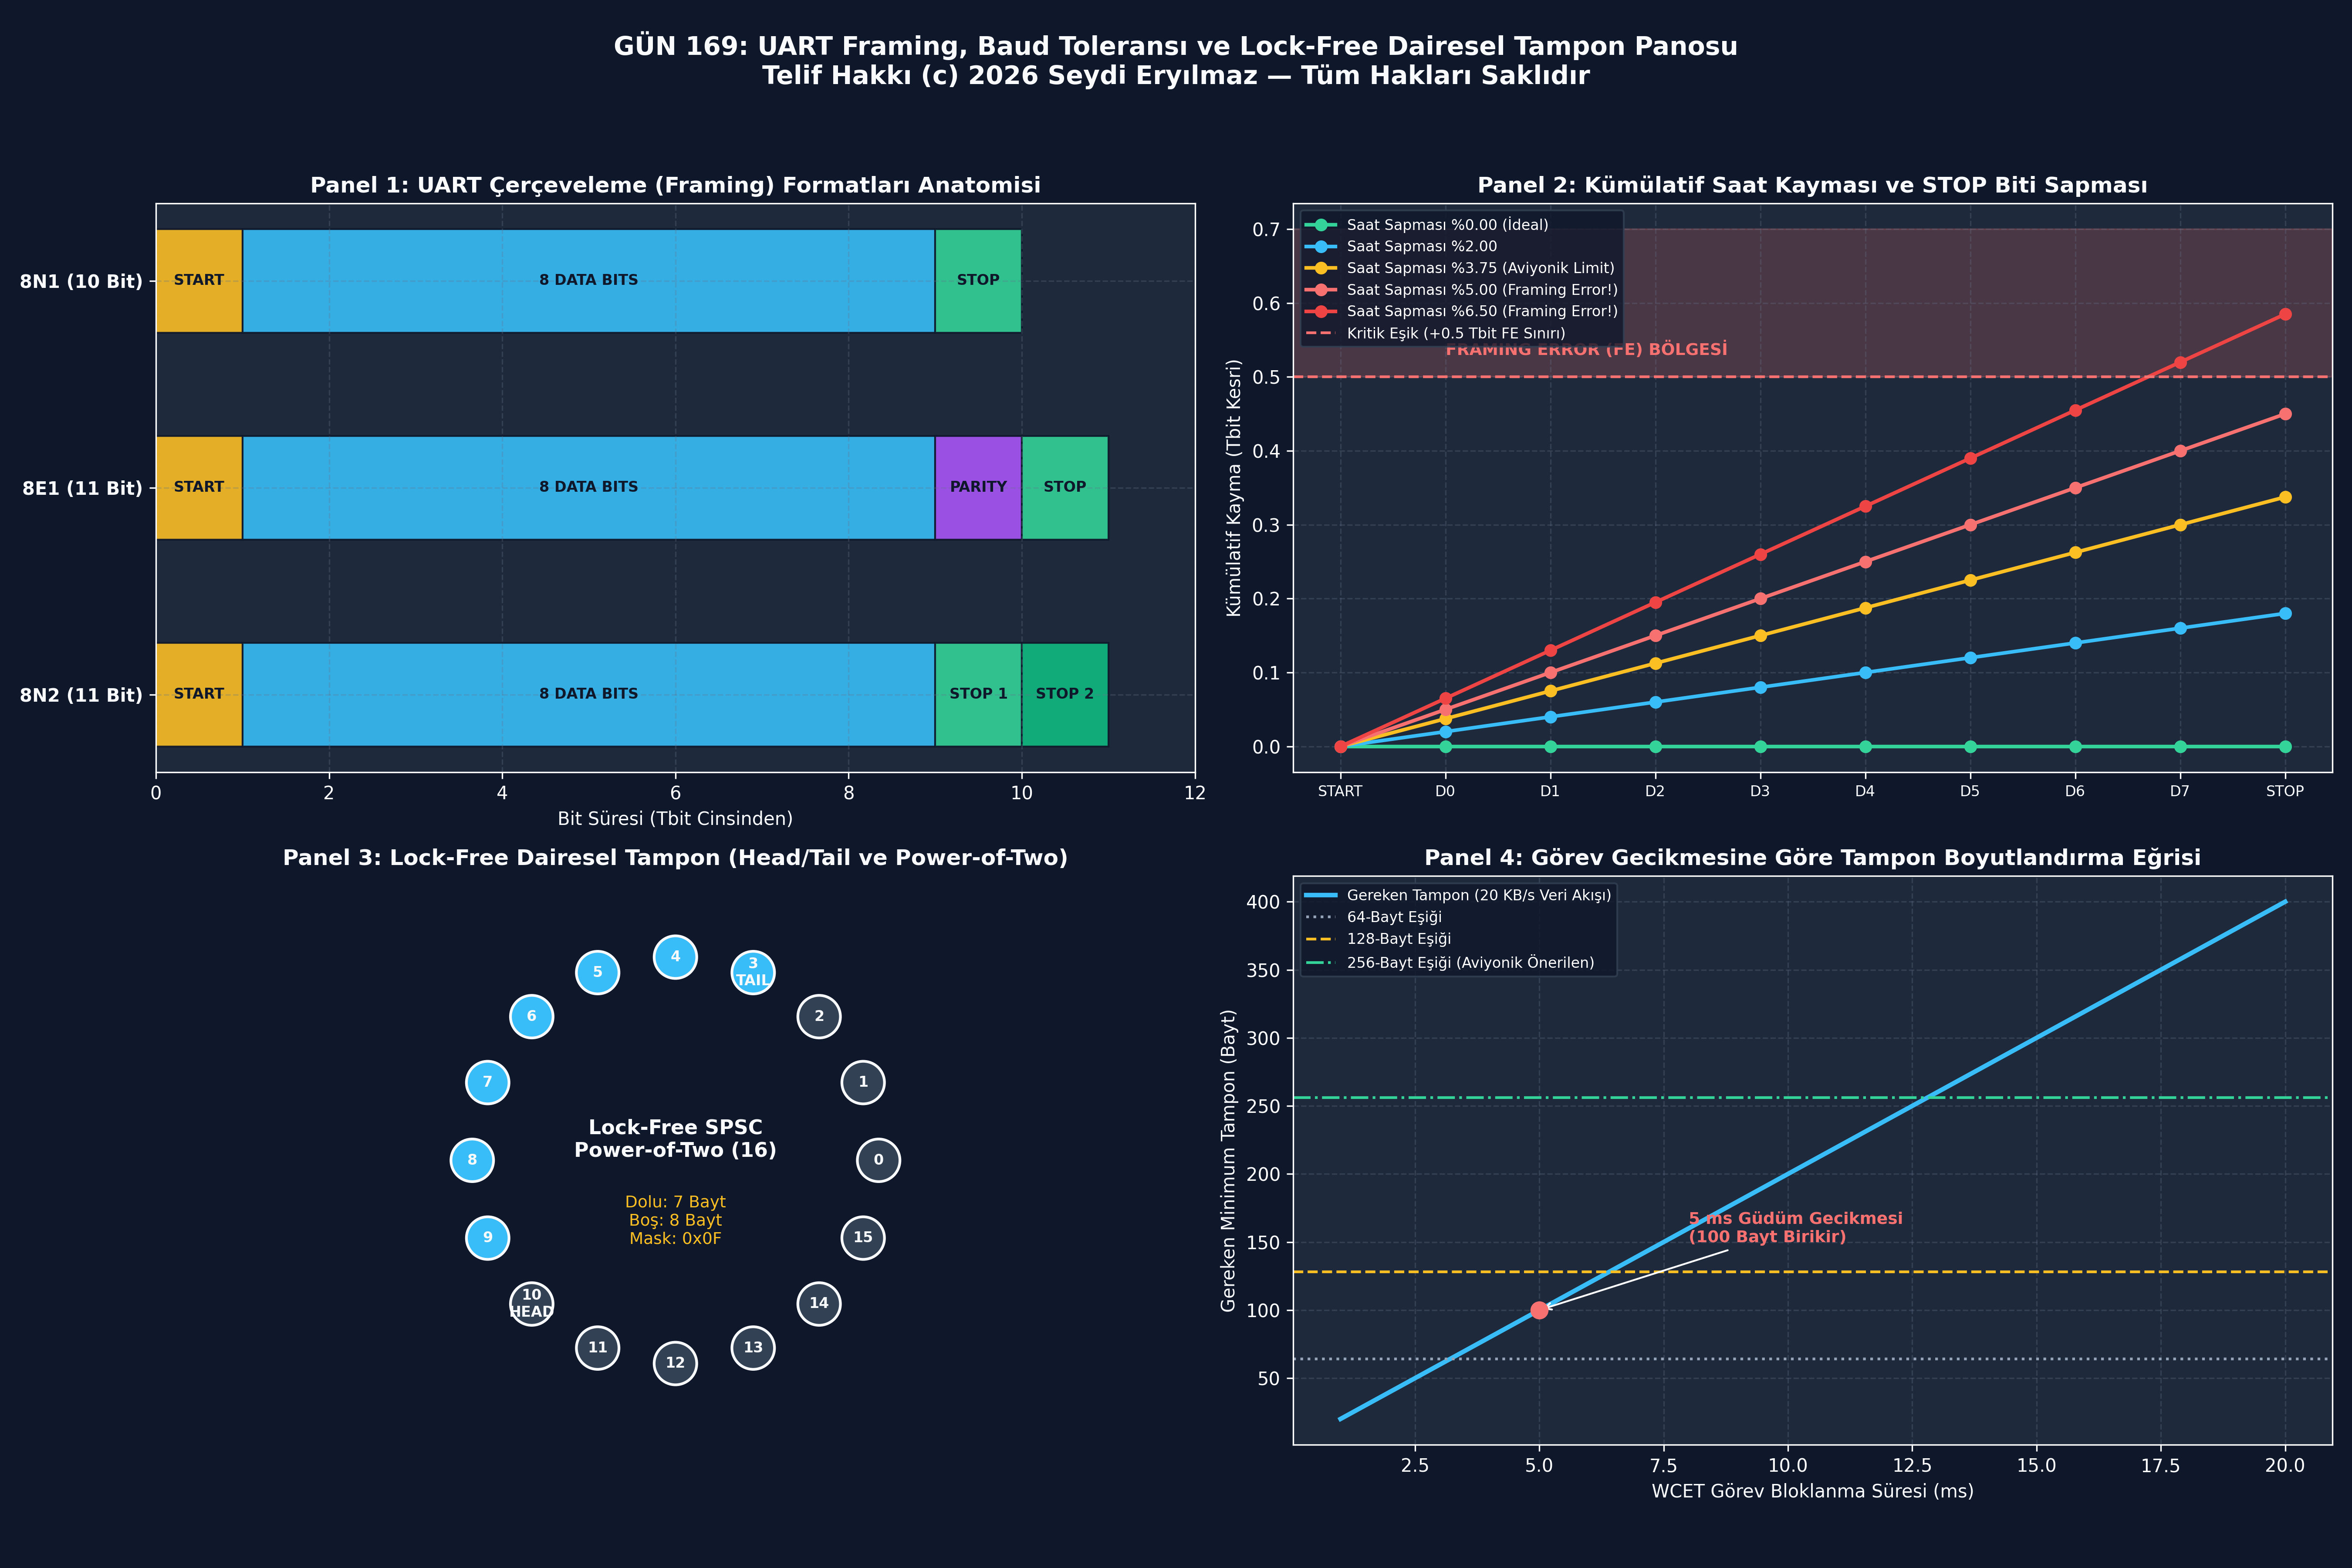

This figure's Python source:


# ==============================================================================# -*- coding: utf-8 -*-
"""
GÜN 169: Kod Bloğu 1 — UART Çerçeveleme (Framing) Kodlayıcı ve Parity Hesaplayıcı
8N1, 8E1, 8O1, 8N2 Formatlarında Bit Dizilimi ve Eşlik Doğrulama
"""

from typing import List, Dict, Tuple

class UARTFrameEncoder:
    """UART Çerçeve Oluşturucu ve Parity Motoru"""
    
    @staticmethod
    def calculate_parity(data_byte: int, parity_type: str) -> int:
        """Even veya Odd parity bitini hesaplar"""
        # 1'lerin sayısını hesapla (popcount)
        ones_count = bin(data_byte).count('1')
        if parity_type.upper() == 'E': # Even (Çift)
            return 1 if (ones_count % 2 != 0) else 0
        elif parity_type.upper() == 'O': # Odd (Tek)
            return 0 if (ones_count % 2 != 0) else 1
        return 0 # No parity

    @classmethod
    def encode_byte(cls, data_byte: int, data_bits: int = 8, parity: str = 'N', stop_bits: int = 1) -> List[int]:
        """
        Bir baytı UART bit akışına dönüştürür.
        Format: START(0) + DATA (LSB First) + [PARITY] + STOP(1...1)
        """
        frame = [0] # 1. Start Biti (Daima 0)

        # 2. Veri Bitleri (LSB first)
        for i in range(data_bits):
            frame.append((data_byte >> i) & 1)

        # 3. Eşlik Biti (Varsa)
        if parity.upper() in ['E', 'O']:
            p_bit = cls.calculate_parity(data_byte, parity)
            frame.append(p_bit)

        # 4. Durdurma Bitleri (1 veya 2 adet lojik 1)
        for _ in range(stop_bits):
            frame.append(1)

        return frame

    @classmethod
    def decode_frame(cls, frame: List[int], data_bits: int = 8, parity: str = 'N', stop_bits: int = 1) -> Dict[str, any]:
        """Gelen bit çerçevesini çözer, Parity ve Framing Error denetimi yapar"""
        expected_len = 1 + data_bits + (1 if parity.upper() in ['E', 'O'] else 0) + stop_bits
        if len(frame) != expected_len:
            return {"valid": False, "error": "FRAME_LENGTH_MISMATCH", "data": None}

        # 1. Start Bit Kontrolü
        if frame[0] != 0:
            return {"valid": False, "error": "START_BIT_ERROR", "data": None}

        # 2. Veri Bitlerini Topla (LSB first)
        data_byte = 0
        for i in range(data_bits):
            data_byte |= (frame[1 + i] << i)

        # 3. Parity Kontrolü
        cursor = 1 + data_bits
        if parity.upper() in ['E', 'O']:
            rx_parity = frame[cursor]
            calc_p = cls.calculate_parity(data_byte, parity)
            if rx_parity != calc_p:
                return {"valid": False, "error": "PARITY_ERROR", "data": data_byte}
            cursor += 1

        # 4. Stop Bit Kontrolü (Framing Error Check)
        for s in range(stop_bits):
            if frame[cursor + s] != 1:
                return {"valid": False, "error": "FRAMING_ERROR", "data": data_byte}

        return {"valid": True, "error": None, "data": data_byte, "char": chr(data_byte) if 32 <= data_byte <= 126 else None}

# Test ve Doğrulama: 'M' Harfi (ASCII 77 = 0x4D = 0b01001101)
# 1'lerin sayısı = 4 (Çift)
test_val = 0x4D # 'M'

# 8N1 Çerçevesi
frame_8n1 = UARTFrameEncoder.encode_byte(test_val, 8, 'N', 1)
# 8E1 Çerçevesi: 4 adet 1 var -> Even parity için P=0 olmalı
frame_8e1 = UARTFrameEncoder.encode_byte(test_val, 8, 'E', 1)
# 8O1 Çerçevesi: 4 adet 1 var -> Odd parity için P=1 olmalı
frame_8o1 = UARTFrameEncoder.encode_byte(test_val, 8, 'O', 1)
# 8N2 Çerçevesi: 2 Stop biti
frame_8n2 = UARTFrameEncoder.encode_byte(test_val, 8, 'N', 2)

dec_8n1 = UARTFrameEncoder.decode_frame(frame_8n1, 8, 'N', 1)
dec_8e1 = UARTFrameEncoder.decode_frame(frame_8e1, 8, 'E', 1)

print("[*] UART Çerçeveleme (Framing) Doğrulama Testi:")
print(f"  [+] 'M' (0x4D) 8N1 Frame ({len(frame_8n1)} bit): {frame_8n1}")
print(f"  [+] 'M' (0x4D) 8E1 Frame ({len(frame_8e1)} bit): {frame_8e1}")
print(f"  [+] 'M' (0x4D) 8O1 Frame ({len(frame_8o1)} bit): {frame_8o1}")
print(f"  [+] 'M' (0x4D) 8N2 Frame ({len(frame_8n2)} bit): {frame_8n2}")
print(f"  [+] 8N1 Çözümleme : {dec_8n1['char']} (Hata: {dec_8n1['error']})")
print(f"  [+] 8E1 Çözümleme : {dec_8e1['char']} (Hata: {dec_8e1['error']})")

# Kasıtlı Parity Bozulması Testi
corrupted_8e1 = list(frame_8e1)
corrupted_8e1[9] ^= 1 # Parity bitini ters çevir
dec_corrupt = UARTFrameEncoder.decode_frame(corrupted_8e1, 8, 'E', 1)
print(f"  [!] Bozuk Parity Testi: {dec_corrupt['error']}")

assert dec_8n1["valid"] is True and dec_8n1["data"] == 0x4D, "8N1 çözülemedi!"
assert dec_8e1["valid"] is True and dec_8e1["data"] == 0x4D, "8E1 çözülemedi!"
assert dec_corrupt["error"] == "PARITY_ERROR", "Parity hatası yakalanamadı!"
assert frame_8o1[9] == 1, "Odd parity biti 1 olmalıydı!"
print("\n[HÜCRE 6] UART framing ve parity doğrulama motoru başarıyla onaylandı.")

# -*- coding: utf-8 -*-
"""
GÜN 169: Kod Bloğu 2 — Baud Hızı Saat Kayması (Clock Drift) ve Framing Error (FE) Simülatörü
Frekans Sapmasının Kümülatif Zamanlama Hatası ve STOP Biti Üzerindeki Yıkıcı Etkisi
"""

import numpy as np
from typing import Dict, List, Tuple

class ClockDriftSimulator:
    """Verici ve Alıcı Arasındaki Saat Frekansı Sapmasını Simüle Eden Motor"""
    def __init__(self, nominal_baud: int = 115200):
        self.nominal_baud = nominal_baud
        self.t_bit_ideal = 1.0 / nominal_baud

    def simulate_transmission(self, drift_percent: float, bits: List[int]) -> Dict[str, any]:
        """
        drift_percent: +3.0 -> Alıcı %3 daha hızlı, -3.0 -> Alıcı %3 daha yavaş
        bits: [START(0), D0..D7, STOP(1)] (10 bit)
        """
        drift_ratio = 1.0 + (drift_percent / 100.0)
        rx_baud = self.nominal_baud * drift_ratio
        t_bit_rx = 1.0 / rx_baud

        # Alıcının her bit için örnekleme anları (Start bit düşen kenarı t=0 kabul edilir)
        sample_times = [(i + 0.5) * t_bit_rx for i in range(len(bits))]
        
        sampled_values = []
        timing_errors_fraction = []
        framing_error = False

        for i, t_sample in enumerate(sample_times):
            # İdeal verici dalga formunda t_sample anındaki gerçek bit hangisi?
            tx_bit_index = int(t_sample / self.t_bit_ideal)
            
            # Kümülatif sapmanın bit periyoduna oranı
            ideal_center = (i + 0.5) * self.t_bit_ideal
            error_fraction = (t_sample - ideal_center) / self.t_bit_ideal
            timing_errors_fraction.append(error_fraction)

            if tx_bit_index < len(bits):
                read_val = bits[tx_bit_index]
            else:
                read_val = 1 # Hat stop sonrası idle (1)

            sampled_values.append(read_val)

            # Stop biti kontrolü (Son bit)
            if i == len(bits) - 1:
                # Stop biti lojik 1 olmalıdır
                if read_val != 1 or tx_bit_index != (len(bits) - 1):
                    framing_error = True

        return {
            "drift_percent": drift_percent,
            "framing_error": framing_error,
            "timing_errors_fraction": timing_errors_fraction,
            "sampled_values": sampled_values,
            "max_drift_fraction": max(abs(e) for e in timing_errors_fraction)
        }

# Simülasyon: Farklı Baud Sapmalarında 8N1 Çerçevesi
test_bits = [0, 1, 0, 1, 0, 1, 0, 1, 0, 1] # Alternatif bitler + Stop(1)
drift_tests = [-6.0, -3.5, -1.0, 0.0, +1.0, +3.5, +6.0]

sim_engine = ClockDriftSimulator(nominal_baud=115200)

print(f"[*] Baud Hızı Saat Sapması (Baud Drift) Dayanıklılık Analizi:")
print(f"{'Drift (%)':>10} | {'Maks Kayma (Bit)':>18} | {'Stop Biti Hata?':>16} | {'Sonuç'}")
print("-" * 60)

for d in drift_tests:
    res = sim_engine.simulate_transmission(d, test_bits)
    status_str = "[FAIL] Framing Error" if res["framing_error"] else "[PASS] Kararlı"
    print(f"{d:>9.1f}% | {res['max_drift_fraction']:>17.3f}x | {str(res['framing_error']):>16} | {status_str}")

# Katı Doğrulama Testi
res_safe = sim_engine.simulate_transmission(1.5, test_bits)
res_fatal = sim_engine.simulate_transmission(6.0, test_bits)

assert res_safe["framing_error"] is False, "%1.5 sapmada framing error olmamalı!"
assert res_fatal["framing_error"] is True, "%6.0 sapmada STOP biti kaymalı ve FE oluşmalı!"
print("\n[HÜCRE 8] Baud drift ve kümülatif framing error simülatörü başarıyla doğrulandı.")

# -*- coding: utf-8 -*-
"""
GÜN 169: Kod Bloğu 3 — C++20 Uyumlu Lock-Free SPSC Ring Buffer Simülasyonu
Power-of-Two Maskeleme, Taşma (Overflow) Koruması ve Kilit-Siz İndeks Yönetimi
"""

from typing import Optional, List

class LockFreeSPSCRingBuffer:
    """
    Tek Üretici (ISR) - Tek Tüketici (Thread) Dairesel Tampon.
    Tampon boyutu kesinlikle 2'nin kuvveti olmalıdır (Örn: 16, 64, 256).
    """
    def __init__(self, capacity_power_of_two: int = 16):
        # 2'nin kuvveti kontrolü: (N & (N - 1)) == 0
        assert (capacity_power_of_two & (capacity_power_of_two - 1)) == 0, "Kapasite 2'nin kuvveti olmalıdır!"
        self.capacity = capacity_power_of_two
        self.mask = capacity_power_of_two - 1
        self.buffer = [0] * self.capacity
        self.head = 0 # Üretici yazar
        self.tail = 0 # Tüketici okur
        self.overflow_drops = 0

    def push_from_isr(self, byte_val: int) -> bool:
        """Üretici (ISR) Metodu: Kilit yok, atomik indeks ilerletme"""
        next_head = (self.head + 1) & self.mask
        if next_head == self.tail:
            # Tampon tamamen dolu! Taşma politikası: Yeni gelen baytı at (Drop)
            self.overflow_drops += 1
            return False

        self.buffer[self.head] = byte_val & 0xFF
        self.head = next_head
        return True

    def pop_to_consumer(self) -> Optional[int]:
        """Tüketici (Ana Görev) Metodu: Kilit yok"""
        if self.head == self.tail:
            return None # Tampon boş

        byte_val = self.buffer[self.tail]
        self.tail = (self.tail + 1) & self.mask
        return byte_val

    def available(self) -> int:
        """Tampondaki okunmaya hazır bayt sayısı"""
        return (self.head - self.tail) & self.mask

    def is_full(self) -> bool:
        return ((self.head + 1) & self.mask) == self.tail

# Test ve Doğrulama
ring = LockFreeSPSCRingBuffer(capacity_power_of_two=8) # Kapasite 8 (Maks 7 bayt saklar)

# 1. 5 Bayt Yaz
test_data = [0x10, 0x20, 0x30, 0x40, 0x50]
for b in test_data:
    assert ring.push_from_isr(b) is True

print("[*] Lock-Free SPSC Ring Buffer Doğrulama Testi:")
print(f"  [+] 5 bayt yazıldı. Hazır bayt sayısı : {ring.available()}")
assert ring.available() == 5

# 2. 2 Bayt Oku
read_b1 = ring.pop_to_consumer()
read_b2 = ring.pop_to_consumer()
print(f"  [+] 2 bayt okundu: 0x{read_b1:02X}, 0x{read_b2:02X}. Kalan: {ring.available()}")
assert read_b1 == 0x10 and read_b2 == 0x20
assert ring.available() == 3

# 3. Tamponu Doldur (Maks 7 bayt saklayabilir, 4 bayt daha yazalım)
for b in [0x60, 0x70, 0x80, 0x90]:
    ring.push_from_isr(b)

print(f"  [+] Tampon dolduruldu. Hazır bayt: {ring.available()}, Dolu mu: {ring.is_full()}")
assert ring.is_full() is True

# 4. Taşma (Overflow) Testi: Doluyken 1 bayt daha zorla
overflow_result = ring.push_from_isr(0xFF)
print(f"  [!] Taşma denemesi kabul edildi mi: {overflow_result} (Düşen paketler: {ring.overflow_drops})")
assert overflow_result is False
assert ring.overflow_drops == 1

# 5. Kalan tüm baytları oku (Wrap-around testi)
drained = []
while True:
    b = ring.pop_to_consumer()
    if b is None:
        break
    drained.append(b)

print(f"  [+] Boşaltılan baytlar: {[hex(x) for x in drained]}")
assert drained == [0x30, 0x40, 0x50, 0x60, 0x70, 0x80, 0x90]
assert ring.available() == 0
print("\n[HÜCRE 10] Lock-free ring buffer ve power-of-two maskeleme başarıyla doğrulandı.")

# -*- coding: utf-8 -*-
"""
GÜN 169: Kod Bloğu 4 — Kesme Tabanlı Sanal STM32 USART RXNE ve Ring Buffer Sürücüsü
Sanal Donanım Kesmesi, Top-Half Tamponlama ve CPU Yükü Karşılaştırması
"""

from typing import List

class VirtualSTM32InterruptUART:
    """Sanal Donanım ve Kesme Motoru Modeli"""
    def __init__(self, rx_buffer_size: int = 64):
        self.ring_buffer = LockFreeSPSCRingBuffer(rx_buffer_size)
        self.rxne_interrupt_count = 0
        self.error_interrupt_count = 0
        self.cpu_cycles_spent_in_isr = 0

    def hardware_incoming_byte(self, byte_val: int, has_framing_error: bool = False):
        """Donanımın RX pininden bir bayt tamamlandığında NVIC kesmesi fırlatması"""
        # 1. Donanım Kesme Hizmet Rutini (USART1_IRQHandler Simülasyonu)
        self.rxne_interrupt_count += 1
        self.cpu_cycles_spent_in_isr += 15 # Top-half ortalama 15 çevrim sürer

        if has_framing_error:
            self.error_interrupt_count += 1
        else:
            # Ring buffer'a ekle
            self.ring_buffer.push_from_isr(byte_val)

    def read_available_data(self) -> List[int]:
        """Tüketici katmanının tamponu boşaltması"""
        collected = []
        while True:
            b = self.ring_buffer.pop_to_consumer()
            if b is None:
                break
            collected.append(b)
        return collected

# Simülasyon: 20 Baytlık Sensör Telemetri Verisi Akışı
sensor_stream = list(b"ASELSAN_RADAR_ALT_99")
uart_system = VirtualSTM32InterruptUART(rx_buffer_size=32)

# Donanımdan peş peşe baytlar akıyor
for b in sensor_stream:
    uart_system.hardware_incoming_byte(b)

# 1 bayt Framing Error enjekte et
uart_system.hardware_incoming_byte(0x00, has_framing_error=True)

# Tüketici veriyi okur
received_bytes = uart_system.read_available_data()
received_text = bytes(received_bytes).decode('ascii')

# CPU Yükü Karşılaştırması (Polling vs Interrupt)
# 20 Bayt @ 115200 baud -> ~1.73 ms sürer. 168 MHz'de toplam çevrim: 290,000 çevrim
total_mcu_cycles = 290_000
isr_cycles = uart_system.cpu_cycles_spent_in_isr
interrupt_cpu_overhead_pct = (isr_cycles / total_mcu_cycles) * 100.0

print("[*] Kesme Tabanlı UART RX ve CPU Yükü Analizi:")
print(f"  [+] Alınan Telemetri     : {received_text}")
print(f"  [+] Tetiklenen RXNE ISR  : {uart_system.rxne_interrupt_count} adet")
print(f"  [+] Yakalanan Hata       : {uart_system.error_interrupt_count} adet FE")
print(f"  [+] ISR Toplam Çevrim    : {isr_cycles} çevrim")
print(f"  [+] Kesme Tabanlı CPU Yükü: %{interrupt_cpu_overhead_pct:.3f} (Polling: %100.0)")

assert received_text == "ASELSAN_RADAR_ALT_99", "Gelen telemetri verisi eşleşmiyor!"
assert uart_system.error_interrupt_count == 1, "Framing error yakalanmalıydı!"
assert interrupt_cpu_overhead_pct < 0.5, "Kesme yükü %0.5'in altında olmalı!"
print("\n[HÜCRE 12] Kesme tabanlı sanal USART ve ring buffer sürücüsü başarıyla doğrulandı.")

# -*- coding: utf-8 -*-
"""
GÜN 169: Kod Bloğu 5 — Aviyonik Radar Altimetre WCET Tampon Boyutlandırma Testi
921600 Baud Hızında Görev Gecikmesi (Task Jitter) ve Tampon Taşma Analizi
"""

def test_buffer_sizing(buffer_capacity: int, burst_bytes: int) -> Dict[str, any]:
    ring = LockFreeSPSCRingBuffer(capacity_power_of_two=buffer_capacity)
    # Patlama anında gelen verileri it
    for i in range(burst_bytes):
        ring.push_from_isr(i & 0xFF)

    return {
        "capacity": buffer_capacity,
        "burst_bytes": burst_bytes,
        "saved_bytes": ring.available(),
        "dropped_bytes": ring.overflow_drops,
        "is_safe": ring.overflow_drops == 0
    }

# Senaryo: 5 ms görev bloklanmasında biriken 80 baytlık veri patlaması
burst_size = 80

res_64 = test_buffer_sizing(buffer_capacity=64, burst_bytes=burst_size)
res_128 = test_buffer_sizing(buffer_capacity=128, burst_bytes=burst_size)
res_256 = test_buffer_sizing(buffer_capacity=256, burst_bytes=burst_size)

print("[*] Aviyonik Radar Altimetre Tampon Boyutlandırma Raporu (80 Bayt Patlama):")
print(f"  [!] 64-Bayt Tampon  : Kaydedilen = {res_64['saved_bytes']}, Düşen = {res_64['dropped_bytes']} bayt -> [FAIL] TEHLİKELİ")
print(f"  [+] 128-Bayt Tampon : Kaydedilen = {res_128['saved_bytes']}, Düşen = {res_128['dropped_bytes']} bayt -> [PASS] GÜVENLİ")
print(f"  [+] 256-Bayt Tampon : Kaydedilen = {res_256['saved_bytes']}, Düşen = {res_256['dropped_bytes']} bayt -> [PASS] ASKERİ MARJ")

assert res_64["is_safe"] is False and res_64["dropped_bytes"] > 0, "64 bayt taşmalıydı!"
assert res_128["is_safe"] is True and res_128["dropped_bytes"] == 0, "128 bayt sıfır kayıp sağlamalı!"
assert res_256["is_safe"] is True and res_256["dropped_bytes"] == 0, "256 bayt sıfır kayıp sağlamalı!"
print("\n[HÜCRE 14] Aviyonik WCET tampon boyutlandırma analizi başarıyla doğrulandı.")

# -*- coding: utf-8 -*-
"""
GÜN 169: Kod Bloğu 6 — 300 DPI 4-Panelli Görselleştirme Panosu ve Katı Doğrulama Testleri
Paneller:
1. UART Framing Formatları Karşılaştırması (8N1 vs 8E1 vs 8N2)
2. Baud Hızı Saat Kayması (Clock Drift) ve Kümülatif Örnekleme Sapması (FE Bölgesi)
3. Lock-Free Ring Buffer Dairesel Bellek Modeli (Head, Tail, Boş, Dolu, Wrap-Around)
4. Aviyonik WCET Görev Gecikmesine Karşı Minimum Tampon Boyutu Eğrisi
"""

import os
import sys
import numpy as np
import matplotlib.pyplot as plt

plt.style.use('dark_background')
fig, axs = plt.subplots(2, 2, figsize=(18, 12), dpi=300, facecolor='#0F172A')

C_BG = '#1E293B'
C_CYAN = '#38BDF8'
C_GREEN = '#34D399'
C_RED = '#F87171'
C_YELLOW = '#FBBF24'
C_PURPLE = '#A855F7'
C_WHITE = '#F8FAFC'

# ------------------------------------------------------------------------------
# PANEL 1: UART Framing Formatları (8N1 vs 8E1 vs 8N2)
# ------------------------------------------------------------------------------
ax1 = axs[0, 0]
ax1.set_facecolor(C_BG)

formats = ['8N1 (10 Bit)', '8E1 (11 Bit)', '8N2 (11 Bit)']
y_positions = [2.5, 1.5, 0.5]

# 8N1: START(0), D0..D7(8), STOP(1)
# 8E1: START(0), D0..D7(8), PARITY(1), STOP(1)
# 8N2: START(0), D0..D7(8), STOP1(1), STOP2(1)

def plot_frame_bar(ax, y, labels, colors, widths):
    x_curr = 0
    for l, c, w in zip(labels, colors, widths):
        ax.barh(y, w, left=x_curr, height=0.5, color=c, edgecolor='#0F172A', alpha=0.9)
        ax.text(x_curr + w/2, y, l, ha='center', va='center', color='#0F172A', fontweight='bold', fontsize=8)
        x_curr += w

# 8N1
plot_frame_bar(ax1, 2.5, ['START', '8 DATA BITS', 'STOP'], [C_YELLOW, C_CYAN, C_GREEN], [1, 8, 1])
# 8E1
plot_frame_bar(ax1, 1.5, ['START', '8 DATA BITS', 'PARITY', 'STOP'], [C_YELLOW, C_CYAN, C_PURPLE, C_GREEN], [1, 8, 1, 1])
# 8N2
plot_frame_bar(ax1, 0.5, ['START', '8 DATA BITS', 'STOP 1', 'STOP 2'], [C_YELLOW, C_CYAN, C_GREEN, '#10B981'], [1, 8, 1, 1])

ax1.set_yticks(y_positions)
ax1.set_yticklabels(formats, fontsize=10, color=C_WHITE, fontweight='bold')
ax1.set_xlabel("Bit Süresi (Tbit Cinsinden)", color=C_WHITE, fontsize=10)
ax1.set_title("Panel 1: UART Çerçeveleme (Framing) Formatları Anatomisi", color=C_WHITE, fontsize=12, fontweight='bold')
ax1.set_xlim(0, 12)
ax1.grid(True, linestyle='--', alpha=0.3, color='#64748B')

# ------------------------------------------------------------------------------
# PANEL 2: Baud Hızı Saat Kayması (Clock Drift) ve Kümülatif Örnekleme Sapması
# ------------------------------------------------------------------------------
ax2 = axs[0, 1]
ax2.set_facecolor(C_BG)

bits_seq = np.arange(0, 10, 1) # Start, D0..D7, Stop
drifts = [0.0, 2.0, 3.75, 5.0, 6.5]
colors_drift = [C_GREEN, C_CYAN, C_YELLOW, C_RED, '#EF4444']

for d, c in zip(drifts, colors_drift):
    # Kümülatif kayma: Delta T = i * (d / 100)
    cumulative_drift = bits_seq * (d / 100.0)
    label_str = f"Saat Sapması %{d:.2f}"
    if d == 0.0:
        label_str += " (İdeal)"
    elif d == 3.75:
        label_str += " (Aviyonik Limit)"
    elif d >= 5.0:
        label_str += " (Framing Error!)"
    ax2.plot(bits_seq, cumulative_drift, marker='o', color=c, linewidth=2, label=label_str)

# Hata Bölgesi (+0.5 Tbit sınırı)
ax2.axhline(0.5, color=C_RED, linestyle='--', linewidth=1.5, label='Kritik Eşik (+0.5 Tbit FE Sınırı)')
ax2.axhspan(0.5, 0.7, color=C_RED, alpha=0.2)
ax2.text(1, 0.53, "FRAMING ERROR (FE) BÖLGESİ", color=C_RED, fontweight='bold', fontsize=9)

ax2.set_xticks(bits_seq)
ax2.set_xticklabels(['START', 'D0', 'D1', 'D2', 'D3', 'D4', 'D5', 'D6', 'D7', 'STOP'], fontsize=8, color=C_WHITE)
ax2.set_ylabel("Kümülatif Kayma (Tbit Kesri)", color=C_WHITE, fontsize=10)
ax2.set_title("Panel 2: Kümülatif Saat Kayması ve STOP Biti Sapması", color=C_WHITE, fontsize=12, fontweight='bold')
ax2.grid(True, linestyle='--', alpha=0.3, color='#64748B')
ax2.legend(loc='upper left', fontsize=8, facecolor='#0F172A', edgecolor='#334155')

# ------------------------------------------------------------------------------
# PANEL 3: Lock-Free Ring Buffer Dairesel Bellek Modeli
# ------------------------------------------------------------------------------
ax3 = axs[1, 0]
ax3.set_facecolor(C_BG)

# 16 Elemanlı Dairesel Tampon Çizimi
n_slots = 16
angles = np.linspace(0, 2*np.pi, n_slots, endpoint=False)
radii = np.ones(n_slots) * 5

# Temsili Dolu Yuvalar (Tail: 3, Head: 10 -> Yuvalar 3..9 dolu)
slot_colors = []
for i in range(n_slots):
    if 3 <= i <= 9:
        slot_colors.append(C_CYAN) # Dolu
    else:
        slot_colors.append('#334155') # Boş

x_coords = radii * np.cos(angles)
y_coords = radii * np.sin(angles)

ax3.scatter(x_coords, y_coords, s=550, c=slot_colors, edgecolors=C_WHITE, linewidth=1.5, zorder=3)

for i in range(n_slots):
    label = f"{i}"
    if i == 3:
        label += "\nTAIL"
    elif i == 10:
        label += "\nHEAD"
    ax3.text(x_coords[i], y_coords[i], label, ha='center', va='center', color=C_WHITE, fontsize=8, fontweight='bold')

# Merkez Bilgi Notu
ax3.text(0, 0.5, "Lock-Free SPSC\nPower-of-Two (16)", ha='center', va='center', color=C_WHITE, fontsize=11, fontweight='bold')
ax3.text(0, -1.5, "Dolu: 7 Bayt\nBoş: 8 Bayt\nMask: 0x0F", ha='center', va='center', color=C_YELLOW, fontsize=9)

ax3.set_xlim(-7, 7)
ax3.set_ylim(-7, 7)
ax3.set_aspect('equal')
ax3.axis('off')
ax3.set_title("Panel 3: Lock-Free Dairesel Tampon (Head/Tail ve Power-of-Two)", color=C_WHITE, fontsize=12, fontweight='bold')

# ------------------------------------------------------------------------------
# PANEL 4: Aviyonik WCET Görev Gecikmesine Karşı Minimum Tampon Boyutu
# ------------------------------------------------------------------------------
ax4 = axs[1, 1]
ax4.set_facecolor(C_BG)

latency_ms = np.linspace(1, 20, 100) # 1 ms ila 20 ms WCET görev gecikmesi
# 921600 baud -> ~92160 byte/s (Teorik maks), tipik aviyonik telemetri: 20000 byte/s
data_rate_bytes_sec = 20_000

min_buffer_bytes = data_rate_bytes_sec * (latency_ms / 1000.0)

ax4.plot(latency_ms, min_buffer_bytes, color=C_CYAN, linewidth=2.5, label='Gereken Tampon (20 KB/s Veri Akışı)')

# Standart 2'nin kuvveti tampon eşikleri
ax4.axhline(64, color='#94A3B8', linestyle=':', label='64-Bayt Eşiği')
ax4.axhline(128, color=C_YELLOW, linestyle='--', label='128-Bayt Eşiği')
ax4.axhline(256, color=C_GREEN, linestyle='-.', label='256-Bayt Eşiği (Aviyonik Önerilen)')

# 5 ms kritik nokta (Güdüm WCET)
ax4.scatter([5.0], [100.0], color=C_RED, s=80, zorder=5)
ax4.annotate("5 ms Güdüm Gecikmesi\n(100 Bayt Birikir)", xy=(5, 100), xytext=(8, 150),
             color=C_RED, fontweight='bold', fontsize=9,
             arrowprops=dict(facecolor=C_RED, arrowstyle="->"))

ax4.set_xlabel("WCET Görev Bloklanma Süresi (ms)", color=C_WHITE, fontsize=10)
ax4.set_ylabel("Gereken Minimum Tampon (Bayt)", color=C_WHITE, fontsize=10)
ax4.set_title("Panel 4: Görev Gecikmesine Göre Tampon Boyutlandırma Eğrisi", color=C_WHITE, fontsize=12, fontweight='bold')
ax4.grid(True, linestyle='--', alpha=0.3, color='#64748B')
ax4.legend(loc='upper left', fontsize=8, facecolor='#0F172A', edgecolor='#334155')

plt.suptitle("GÜN 169: UART Framing, Baud Toleransı ve Lock-Free Dairesel Tampon Panosu\nTelif Hakkı (c) 2026 Seydi Eryılmaz — Tüm Hakları Saklıdır", 
             color=C_WHITE, fontsize=14, fontweight='bold', y=0.98)
plt.tight_layout(rect=[0, 0.03, 1, 0.95])

# PNG Kaydetme Fallback Mekanizması
if 'PNG_FILE' not in globals():
    try:
        PNG_FILE = os.path.join(os.path.dirname(os.path.abspath(__file__)), "gun_169_uart_framing_baud_ve_buffer.png")
    except Exception:
        PNG_FILE = r"c:\Users\seydieryilmaz\Downloads\Olay_Proje\gunluk_mufredat\gun_169\gun_169_uart_framing_baud_ve_buffer.png"

plt.savefig(PNG_FILE, dpi=300, facecolor='#0F172A', edgecolor='none')
plt.close()
print(f"[Dashboard] 300 DPI Görselleştirme panosu başarıyla oluşturuldu: {PNG_FILE}")

# ==============================================================================
# KATI DOĞRULAMA TESTLERİ (ASSERTIONS)
# ==============================================================================
print("\n[*] GÜN 169 Katı Doğrulama Testleri (Assertions) Başlatılıyor...")

# 1. Dosya Varlık ve Boyut Doğrulaması
assert os.path.exists(PNG_FILE), f"PNG dosyası bulunamadı: {PNG_FILE}"
png_size = os.path.getsize(PNG_FILE)
print(f"  [+] PNG Varlık ve Boyut Doğrulandı: {png_size:,} bayt.")
assert png_size > 100_000, f"PNG boyutu 100 KB'dan küçük: {png_size} bayt!"

# 2. Framing ve Parity Assertions
enc = UARTFrameEncoder()
f_test = enc.encode_byte(0x55, 8, 'E', 1)
d_test = enc.decode_frame(f_test, 8, 'E', 1)
assert d_test["valid"] is True and d_test["data"] == 0x55, "Framing decode hatası!"

# 3. Baud Drift Assertions
drift_sim = ClockDriftSimulator(115200)
res_drift_ok = drift_sim.simulate_transmission(2.0, [0, 1, 0, 1, 0, 1, 0, 1, 0, 1])
res_drift_fail = drift_sim.simulate_transmission(6.0, [0, 1, 0, 1, 0, 1, 0, 1, 0, 1])
assert res_drift_ok["framing_error"] is False, "2% drift tolere edilmeliydi!"
assert res_drift_fail["framing_error"] is True, "6% drift FE oluşturmalıydı!"

# 4. Lock-Free SPSC Ring Buffer Assertions
rb = LockFreeSPSCRingBuffer(32)
for i in range(10):
    rb.push_from_isr(i)
assert rb.available() == 10, "Ring buffer available hatalı!"
popped = [rb.pop_to_consumer() for _ in range(5)]
assert popped == list(range(5)), "Okunan bayt sırası hatalı!"
assert rb.available() == 5, "Kalan bayt sayısı hatalı!"

# 5. WCET Buffer Sizing Assertions
r_sz = test_buffer_sizing(buffer_capacity=128, burst_bytes=80)
assert r_sz["is_safe"] is True and r_sz["dropped_bytes"] == 0, "128 bayt sıfır kayıp sağlamalı!"

print("\n[PASS] Gün 169: Tüm Katı Doğrulama Testleri Başarıyla Geçti!")
